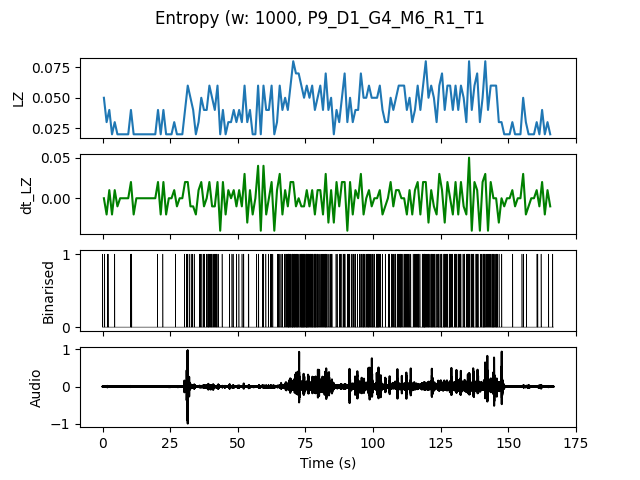

Data behind this chart, as committed beside it:
, t0, LZ, dt_LZ, IOI
0.0, 0.0, 0.04983, 0.0, 0.5
1.0, 1.0, 0.0299, -0.01993, 1.0
2.0, 2.0, 0.03986, 0.009966, 1.0
3.0, 3.0, 0.01993, -0.01993, 0.0
4.0, 4.0, 0.0299, 0.009966, 1.0
5.0, 5.0, 0.01993, -0.009966, 0.0
6.0, 6.0, 0.01993, 0.0, 0.0
7.0, 7.0, 0.01993, 0.0, 0.0
8.0, 8.0, 0.01993, 0.0, 0.0
9.0, 9.0, 0.01993, 0.0, 0.0
10.0, 10.0, 0.03986, 0.01993, 0.3333
11.0, 11.0, 0.01993, -0.01993, 0.0
12.0, 12.0, 0.01993, 0.0, 0.0
13.0, 13.0, 0.01993, 0.0, 0.0
14.0, 14.0, 0.01993, 0.0, 0.0
15.0, 15.0, 0.01993, 0.0, 0.0
16.0, 16.0, 0.01993, 0.0, 0.0
17.0, 17.0, 0.01993, 0.0, 0.0
18.0, 18.0, 0.01993, 0.0, 0.0
19.0, 19.0, 0.01993, 0.0, 0.0
20.0, 20.0, 0.03986, 0.01993, 1.0
21.0, 21.0, 0.01993, -0.01993, 0.0
22.0, 22.0, 0.03986, 0.01993, 1.0
23.0, 23.0, 0.01993, -0.01993, 0.0
24.0, 24.0, 0.01993, 0.0, 0.0
25.0, 25.0, 0.01993, 0.0, 0.0
26.0, 26.0, 0.0299, 0.009966, 1.0
27.0, 27.0, 0.01993, -0.009966, 0.0
28.0, 28.0, 0.01993, 0.0, 0.0
29.0, 29.0, 0.01993, 0.0, 0.0
30.0, 30.0, 0.03986, 0.01993, 1.0
31.0, 31.0, 0.05979, 0.01993, 0.5
32.0, 32.0, 0.04983, -0.009966, 0.5
33.0, 33.0, 0.03986, -0.009966, 0.5
34.0, 34.0, 0.01993, -0.01993, 0.0
35.0, 35.0, 0.0299, 0.009966, 1.0
36.0, 36.0, 0.04983, 0.01993, 0.5
37.0, 37.0, 0.03986, -0.009966, 0.5
38.0, 38.0, 0.03986, 0.0, 0.5
39.0, 39.0, 0.05979, 0.01993, 0.3333
40.0, 40.0, 0.04983, -0.009966, 0.25
41.0, 41.0, 0.03986, -0.009966, 0.5
42.0, 42.0, 0.05979, 0.01993, 0.3333
43.0, 43.0, 0.01993, -0.03986, 0.0
44.0, 44.0, 0.03986, 0.01993, 1.0
45.0, 45.0, 0.01993, -0.01993, 0.0
46.0, 46.0, 0.0299, 0.009966, 0.5
47.0, 47.0, 0.0299, 0.0, 1.0
48.0, 48.0, 0.03986, 0.009966, 1.0
49.0, 49.0, 0.0299, -0.009966, 1.0
50.0, 50.0, 0.03986, 0.009966, 1.0
51.0, 51.0, 0.0299, -0.009966, 1.0
52.0, 52.0, 0.05979, 0.0299, 0.5
53.0, 53.0, 0.0299, -0.0299, 1.0
54.0, 54.0, 0.03986, 0.009966, 1.0
55.0, 55.0, 0.01993, -0.01993, 0.0
56.0, 56.0, 0.01993, 0.0, 0.0
57.0, 57.0, 0.05979, 0.03986, 0.3333
58.0, 58.0, 0.01993, -0.03986, 0.0
59.0, 59.0, 0.05979, 0.03986, 0.5
... 106 more rows
